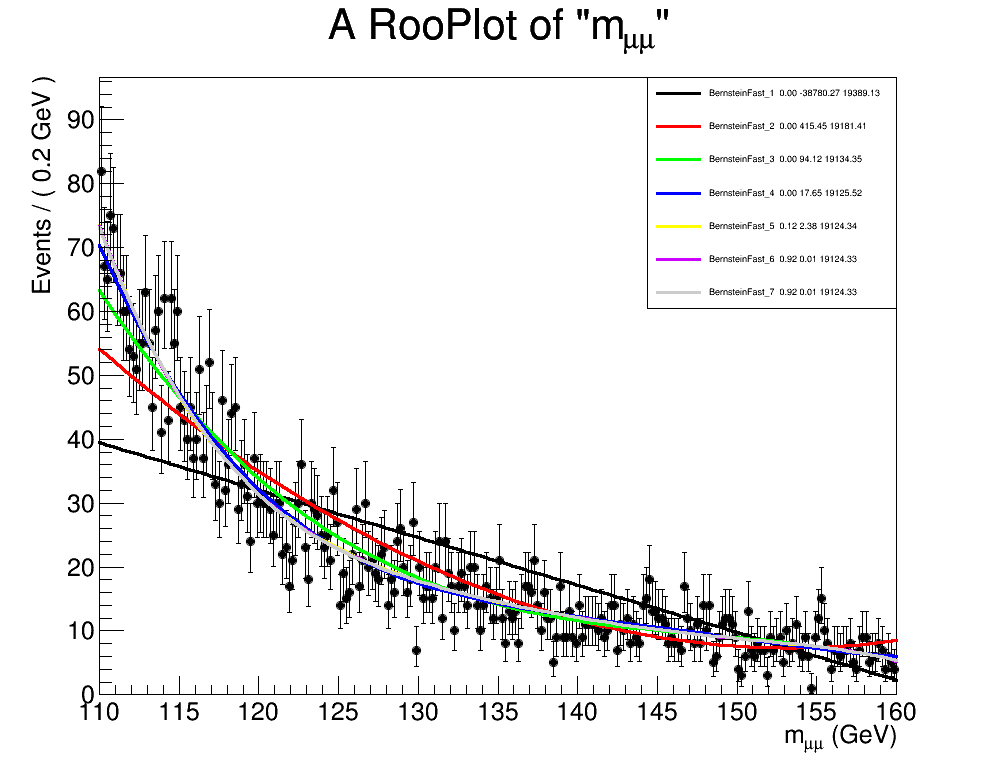

The table this chart was drawn from, first rows:
BernsteinFast_1, 0.0, -38780.2694009, 19389.1347005
BernsteinFast_2, 2.3902907351e-92, 415.4, 19181
BernsteinFast_3, 2.9720705258e-22, 94.12, 19134
BernsteinFast_4, 2.64828892547e-05, 17.65, 19126
BernsteinFast_5, 0.1232, 2.377, 19124
BernsteinFast_6, 0.9169, 0.01088, 19124
BernsteinFast_7, 0.9196, 0.01018, 19124
